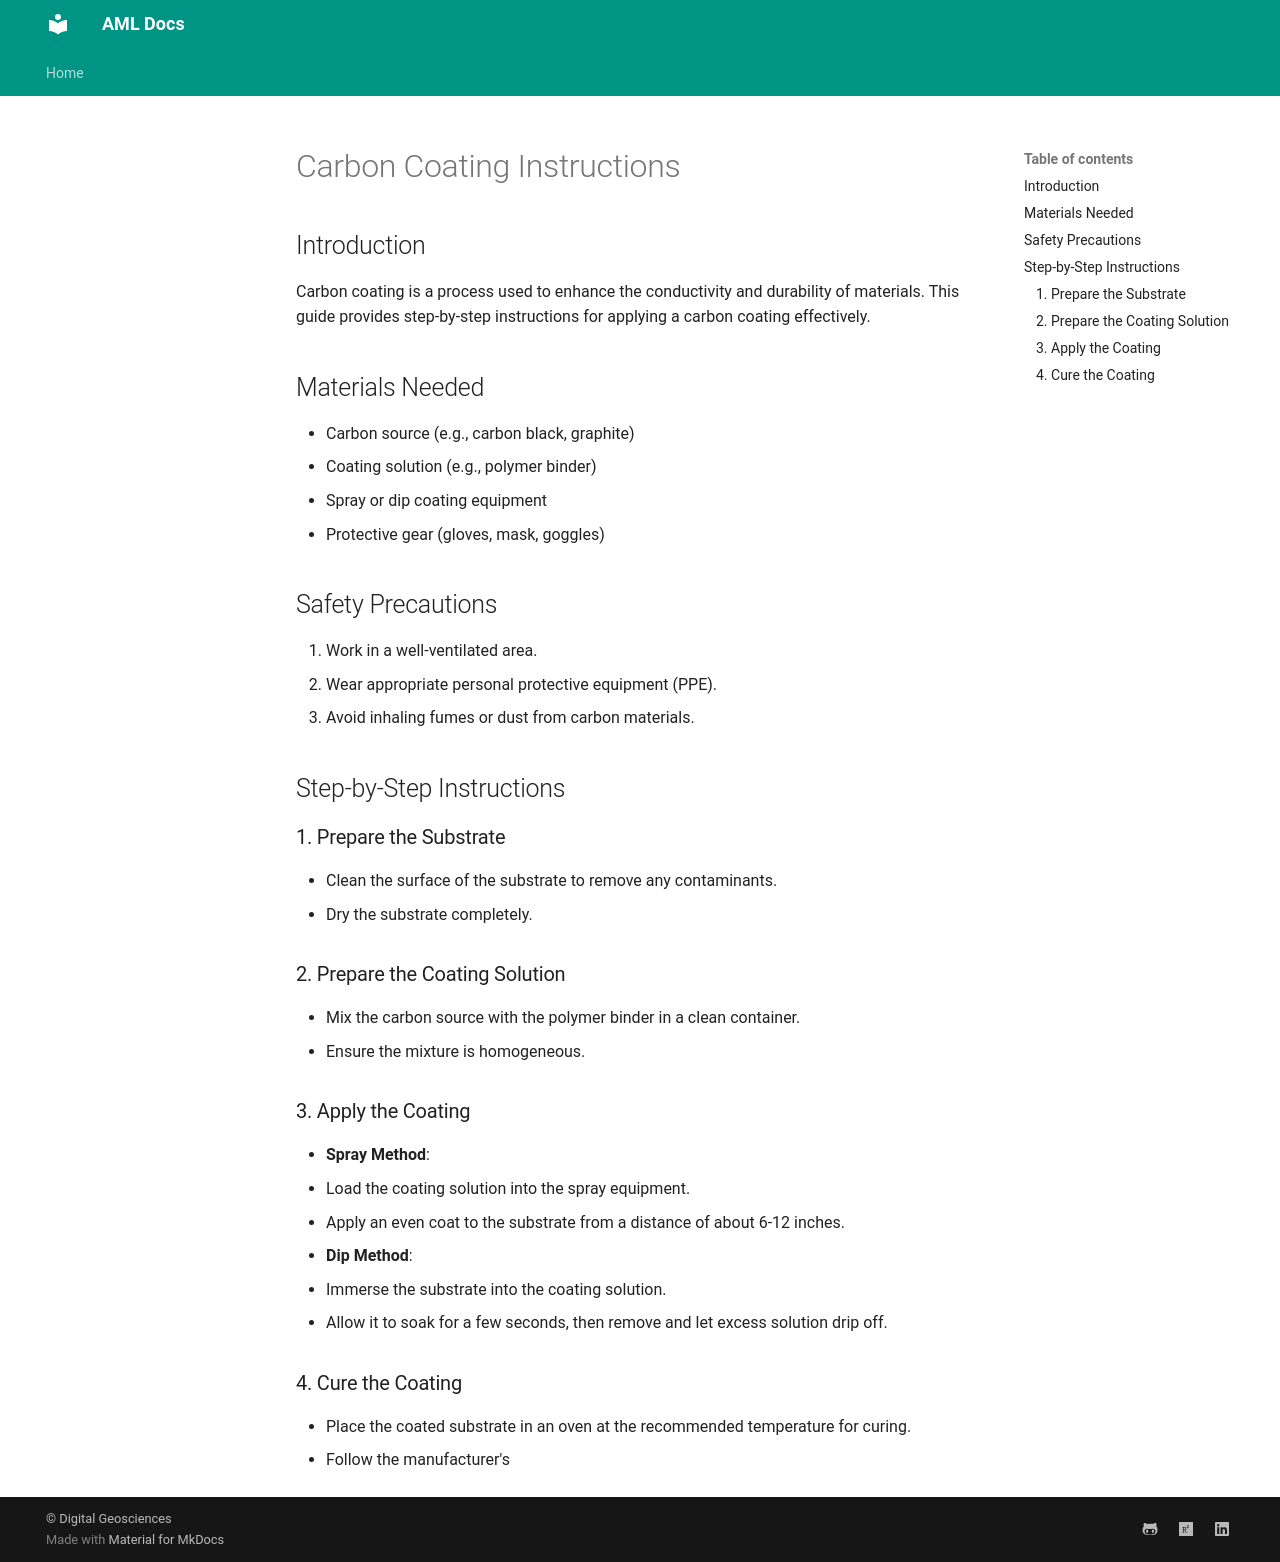

repository: qubalee/amldocs · page: sample_preparation/index.html · generator: mkdocs

# Carbon Coating Instructions

## Introduction

Carbon coating is a process used to enhance the conductivity and durability of materials. This guide provides step-by-step instructions for applying a carbon coating effectively.

## Materials Needed

- Carbon source (e.g., carbon black, graphite)
- Coating solution (e.g., polymer binder)
- Spray or dip coating equipment
- Protective gear (gloves, mask, goggles)

## Safety Precautions

1. Work in a well-ventilated area.
2. Wear appropriate personal protective equipment (PPE).
3. Avoid inhaling fumes or dust from carbon materials.

## Step-by-Step Instructions

### 1. Prepare the Substrate

- Clean the surface of the substrate to remove any contaminants.
- Dry the substrate completely.

### 2. Prepare the Coating Solution

- Mix the carbon source with the polymer binder in a clean container.
- Ensure the mixture is homogeneous.

### 3. Apply the Coating

- **Spray Method**:
  - Load the coating solution into the spray equipment.
  - Apply an even coat to the substrate from a distance of about 6-12 inches.

- **Dip Method**:
  - Immerse the substrate into the coating solution.
  - Allow it to soak for a few seconds, then remove and let excess solution drip off.

### 4. Cure the Coating

- Place the coated substrate in an oven at the recommended temperature for curing.
- Follow the manufacturer's
